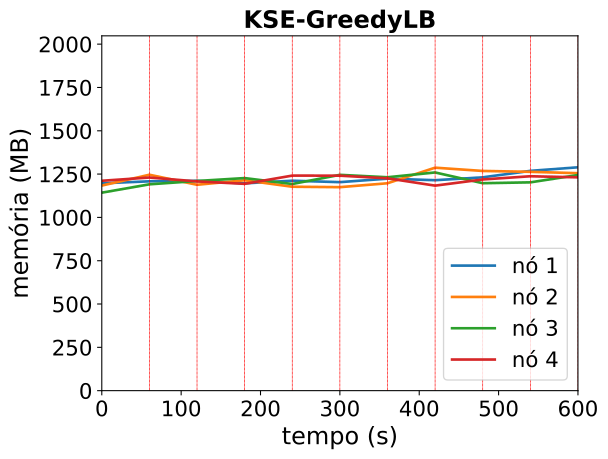

Values plotted in this chart, from the file beside it:
timestamp, ppgcc-m02_pod_amount, ppgcc-m02_memory, ppgcc-m02_cpu, ppgcc-m03_pod_amount, ppgcc-m03_memory, ppgcc-m03_cpu, ppgcc-m04_pod_amount, ppgcc-m04_memory, ppgcc-m04_cpu, ppgcc-m05_pod_amount, ppgcc-m05_memory, ppgcc-m05_cpu
0, 2, 1225528, 39994653, 3, 1212148, 40338656, 2, 1170192, 27537145, 3, 1240436, 63104813
60, 2, 1237276, 38421365, 3, 1276168, 75409504, 2, 1219560, 56644487, 3, 1259708, 54606749
120, 2, 1239916, 148399549, 2, 1216900, 108579888, 3, 1239228, 113081624, 3, 1236740, 166295515
180, 2, 1225264, 170070555, 2, 1243564, 141080310, 3, 1256388, 176591710, 3, 1222352, 135757230
240, 2, 1240840, 146919298, 2, 1205256, 182389166, 3, 1221408, 222402015, 3, 1271060, 199574479
300, 2, 1232392, 182719760, 2, 1202752, 207489561, 3, 1275528, 250466803, 3, 1270664, 173891106
360, 2, 1252984, 183217034, 2, 1225856, 181497930, 3, 1261272, 304861848, 3, 1254956, 165846245
420, 2, 1243876, 242174964, 3, 1317860, 223996828, 3, 1289652, 249587673, 2, 1211792, 186844239
480, 2, 1260904, 138587627, 2, 1298588, 259651113, 3, 1226160, 224691184, 3, 1248224, 107942611
540, 2, 1299072, 265458083, 3, 1293440, 319304375, 2, 1231176, 204625033, 3, 1267232, 223708955
600, 3, 1320192, 273844127, 2, 1285256, 152902399, 2, 1274604, 202935139, 3, 1260764, 182974655
